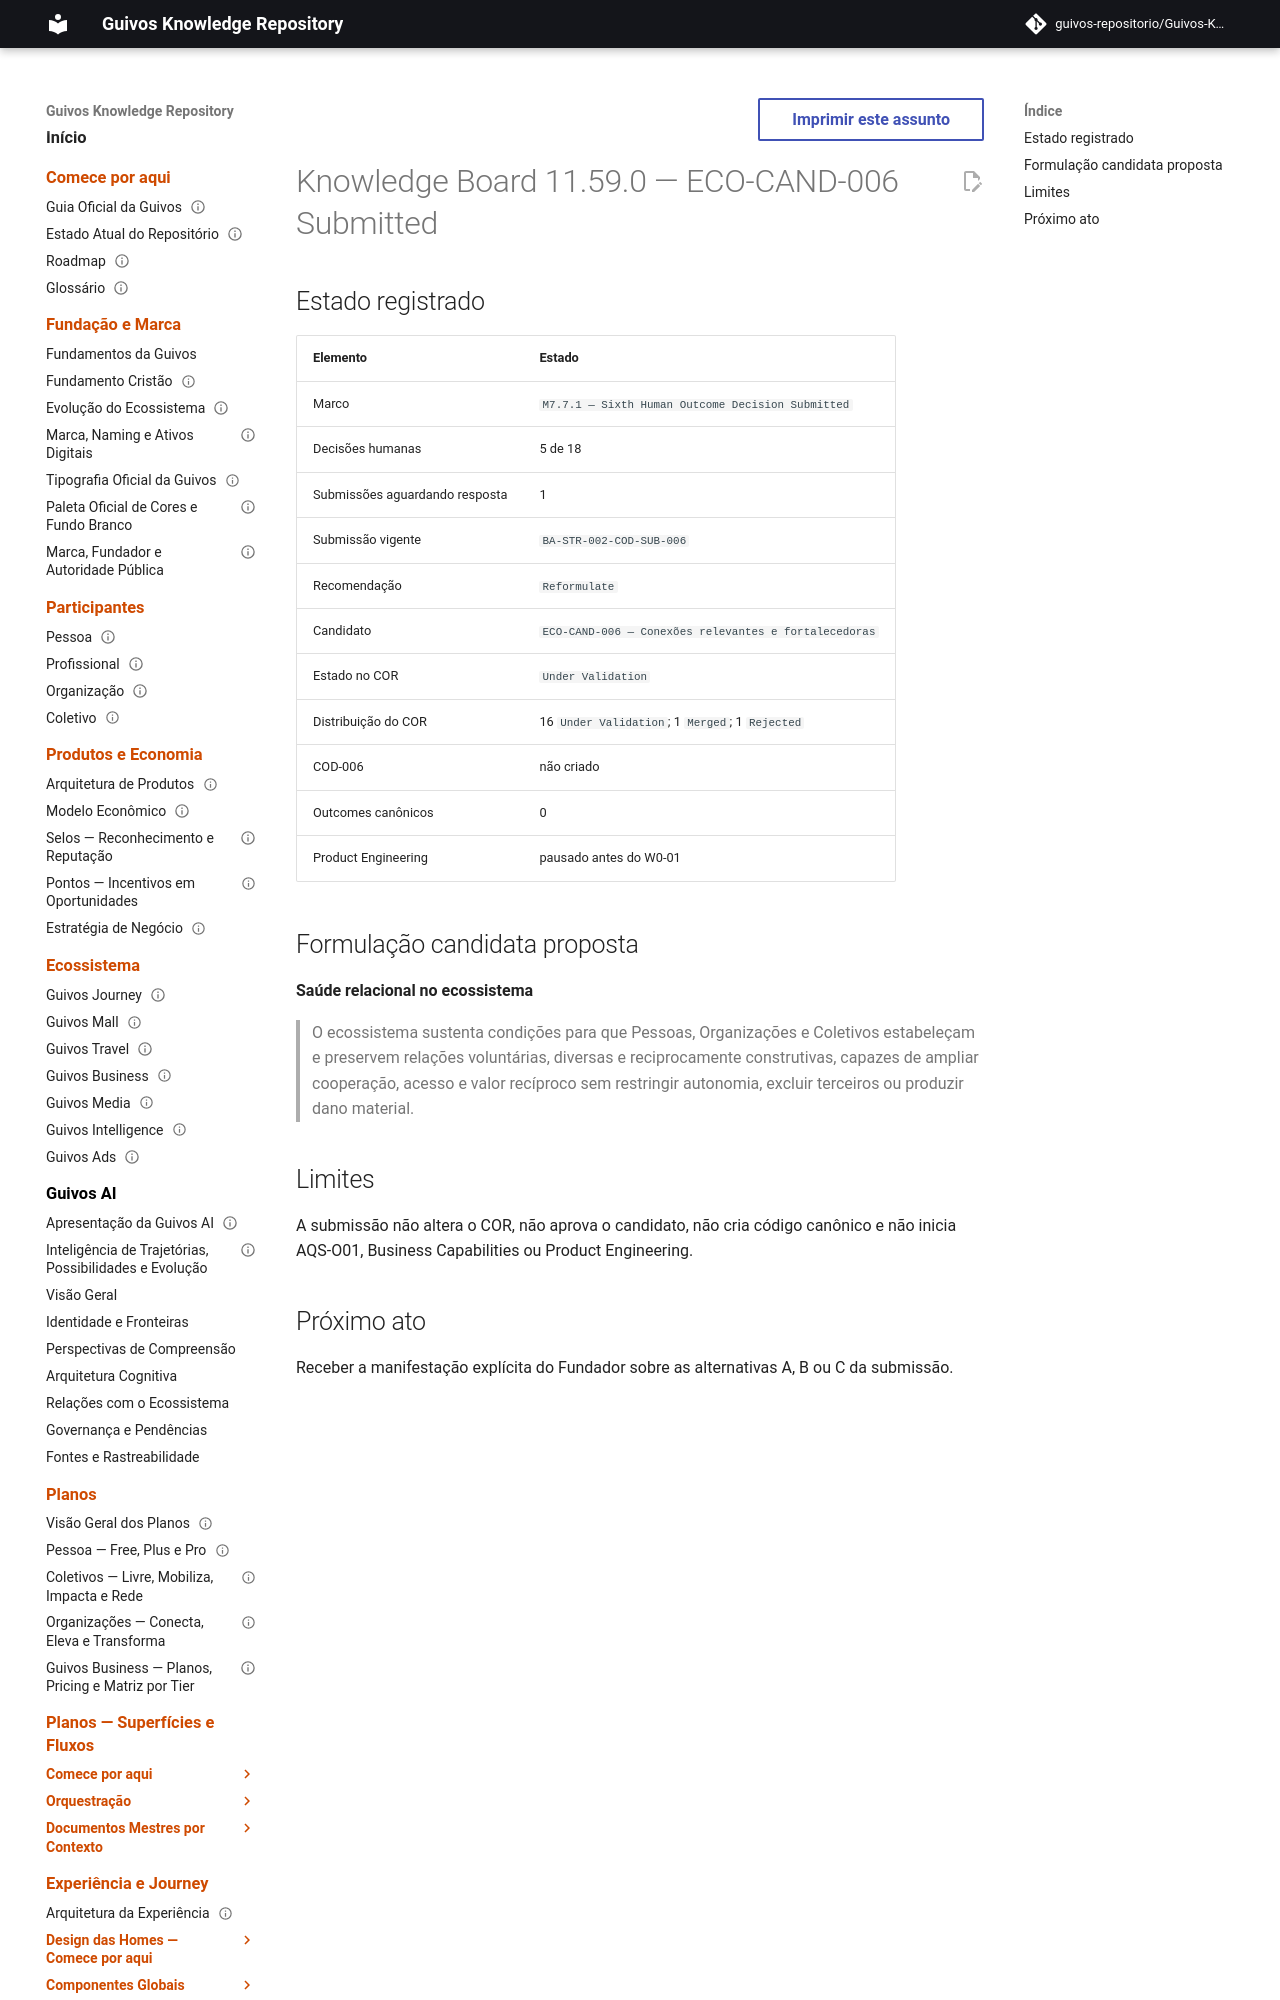

repository: guivos-repositorio/Guivos-Knowledge-Repository · page: project/knowledge-board-11.59.0/index.html · generator: mkdocs

---
id: GKR-KNOWLEDGE-BOARD-11.59.0
title: Knowledge Board 11.59.0 — ECO-CAND-006 Submitted
status: active
version: 11.59.0
owner: Guivos
last_updated: 2026-07-25
depends_on:
  - GKR-STATE-001
related:
  - ROADMAP-11.59.0
  - BA-STR-002-COD-SUB-006
  - M7.7.1
normative: false
---

# Knowledge Board 11.59.0 — ECO-CAND-006 Submitted
